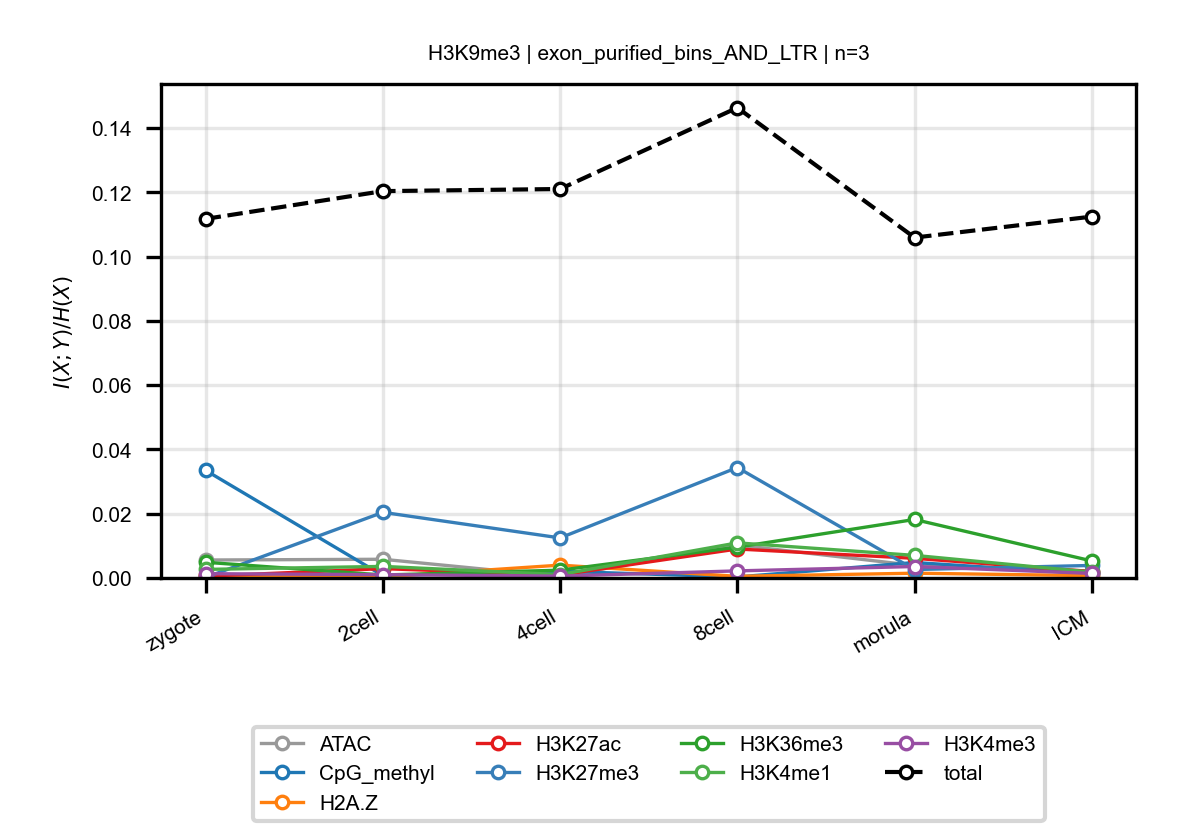

Values plotted in this chart, from the file beside it:
anchor, target, n_bins, stage, block, normalized_mi
H3K9me3, ATAC, 3, zygote, exon_purified_bins_AND_LTR, 0.005588
H3K9me3, ATAC, 3, 2cell, exon_purified_bins_AND_LTR, 0.005819
H3K9me3, ATAC, 3, 4cell, exon_purified_bins_AND_LTR, 0.0004362
H3K9me3, ATAC, 3, 8cell, exon_purified_bins_AND_LTR, 0.01025
H3K9me3, ATAC, 3, morula, exon_purified_bins_AND_LTR, 0.003896
H3K9me3, ATAC, 3, ICM, exon_purified_bins_AND_LTR, 0.002172
H3K9me3, CpG_methyl, 3, zygote, exon_purified_bins_AND_LTR, 0.03347
H3K9me3, CpG_methyl, 3, 2cell, exon_purified_bins_AND_LTR, 0.0007584
H3K9me3, CpG_methyl, 3, 4cell, exon_purified_bins_AND_LTR, 0.002088
H3K9me3, CpG_methyl, 3, 8cell, exon_purified_bins_AND_LTR, 0.0003187
H3K9me3, CpG_methyl, 3, morula, exon_purified_bins_AND_LTR, 0.004812
H3K9me3, CpG_methyl, 3, ICM, exon_purified_bins_AND_LTR, 0.001267
H3K9me3, H2A.Z, 3, zygote, exon_purified_bins_AND_LTR, 0.000961
H3K9me3, H2A.Z, 3, 2cell, exon_purified_bins_AND_LTR, 0.0003432
H3K9me3, H2A.Z, 3, 4cell, exon_purified_bins_AND_LTR, 0.003992
H3K9me3, H2A.Z, 3, 8cell, exon_purified_bins_AND_LTR, 0.0005102
H3K9me3, H2A.Z, 3, morula, exon_purified_bins_AND_LTR, 0.001483
H3K9me3, H2A.Z, 3, ICM, exon_purified_bins_AND_LTR, 0.000717
H3K9me3, H3K27ac, 3, zygote, exon_purified_bins_AND_LTR, 0.0005592
H3K9me3, H3K27ac, 3, 2cell, exon_purified_bins_AND_LTR, 0.002899
H3K9me3, H3K27ac, 3, 4cell, exon_purified_bins_AND_LTR, 0.0009396
H3K9me3, H3K27ac, 3, 8cell, exon_purified_bins_AND_LTR, 0.009017
H3K9me3, H3K27ac, 3, morula, exon_purified_bins_AND_LTR, 0.006113
H3K9me3, H3K27ac, 3, ICM, exon_purified_bins_AND_LTR, 0.001995
H3K9me3, H3K27me3, 3, zygote, exon_purified_bins_AND_LTR, 0.0001714
H3K9me3, H3K27me3, 3, 2cell, exon_purified_bins_AND_LTR, 0.02042
H3K9me3, H3K27me3, 3, 4cell, exon_purified_bins_AND_LTR, 0.01246
H3K9me3, H3K27me3, 3, 8cell, exon_purified_bins_AND_LTR, 0.03437
H3K9me3, H3K27me3, 3, morula, exon_purified_bins_AND_LTR, 0.002616
H3K9me3, H3K27me3, 3, ICM, exon_purified_bins_AND_LTR, 0.003902
H3K9me3, H3K36me3, 3, zygote, exon_purified_bins_AND_LTR, 0.00488
H3K9me3, H3K36me3, 3, 2cell, exon_purified_bins_AND_LTR, 0.0009254
H3K9me3, H3K36me3, 3, 4cell, exon_purified_bins_AND_LTR, 0.002425
H3K9me3, H3K36me3, 3, 8cell, exon_purified_bins_AND_LTR, 0.009597
H3K9me3, H3K36me3, 3, morula, exon_purified_bins_AND_LTR, 0.0182
H3K9me3, H3K36me3, 3, ICM, exon_purified_bins_AND_LTR, 0.005298
H3K9me3, H3K4me1, 3, zygote, exon_purified_bins_AND_LTR, 0.002665
H3K9me3, H3K4me1, 3, 2cell, exon_purified_bins_AND_LTR, 0.003603
H3K9me3, H3K4me1, 3, 4cell, exon_purified_bins_AND_LTR, 0.001056
H3K9me3, H3K4me1, 3, 8cell, exon_purified_bins_AND_LTR, 0.01092
H3K9me3, H3K4me1, 3, morula, exon_purified_bins_AND_LTR, 0.007027
H3K9me3, H3K4me1, 3, ICM, exon_purified_bins_AND_LTR, 0.001804
H3K9me3, H3K4me3, 3, zygote, exon_purified_bins_AND_LTR, 0.001332
H3K9me3, H3K4me3, 3, 2cell, exon_purified_bins_AND_LTR, 0.001038
H3K9me3, H3K4me3, 3, 4cell, exon_purified_bins_AND_LTR, 0.0005748
H3K9me3, H3K4me3, 3, 8cell, exon_purified_bins_AND_LTR, 0.002204
H3K9me3, H3K4me3, 3, morula, exon_purified_bins_AND_LTR, 0.003562
H3K9me3, H3K4me3, 3, ICM, exon_purified_bins_AND_LTR, 0.001411
H3K9me3, total, 3, zygote, exon_purified_bins_AND_LTR, 0.1117
H3K9me3, total, 3, 2cell, exon_purified_bins_AND_LTR, 0.1204
H3K9me3, total, 3, 4cell, exon_purified_bins_AND_LTR, 0.121
H3K9me3, total, 3, 8cell, exon_purified_bins_AND_LTR, 0.1463
H3K9me3, total, 3, morula, exon_purified_bins_AND_LTR, 0.1059
H3K9me3, total, 3, ICM, exon_purified_bins_AND_LTR, 0.1124
